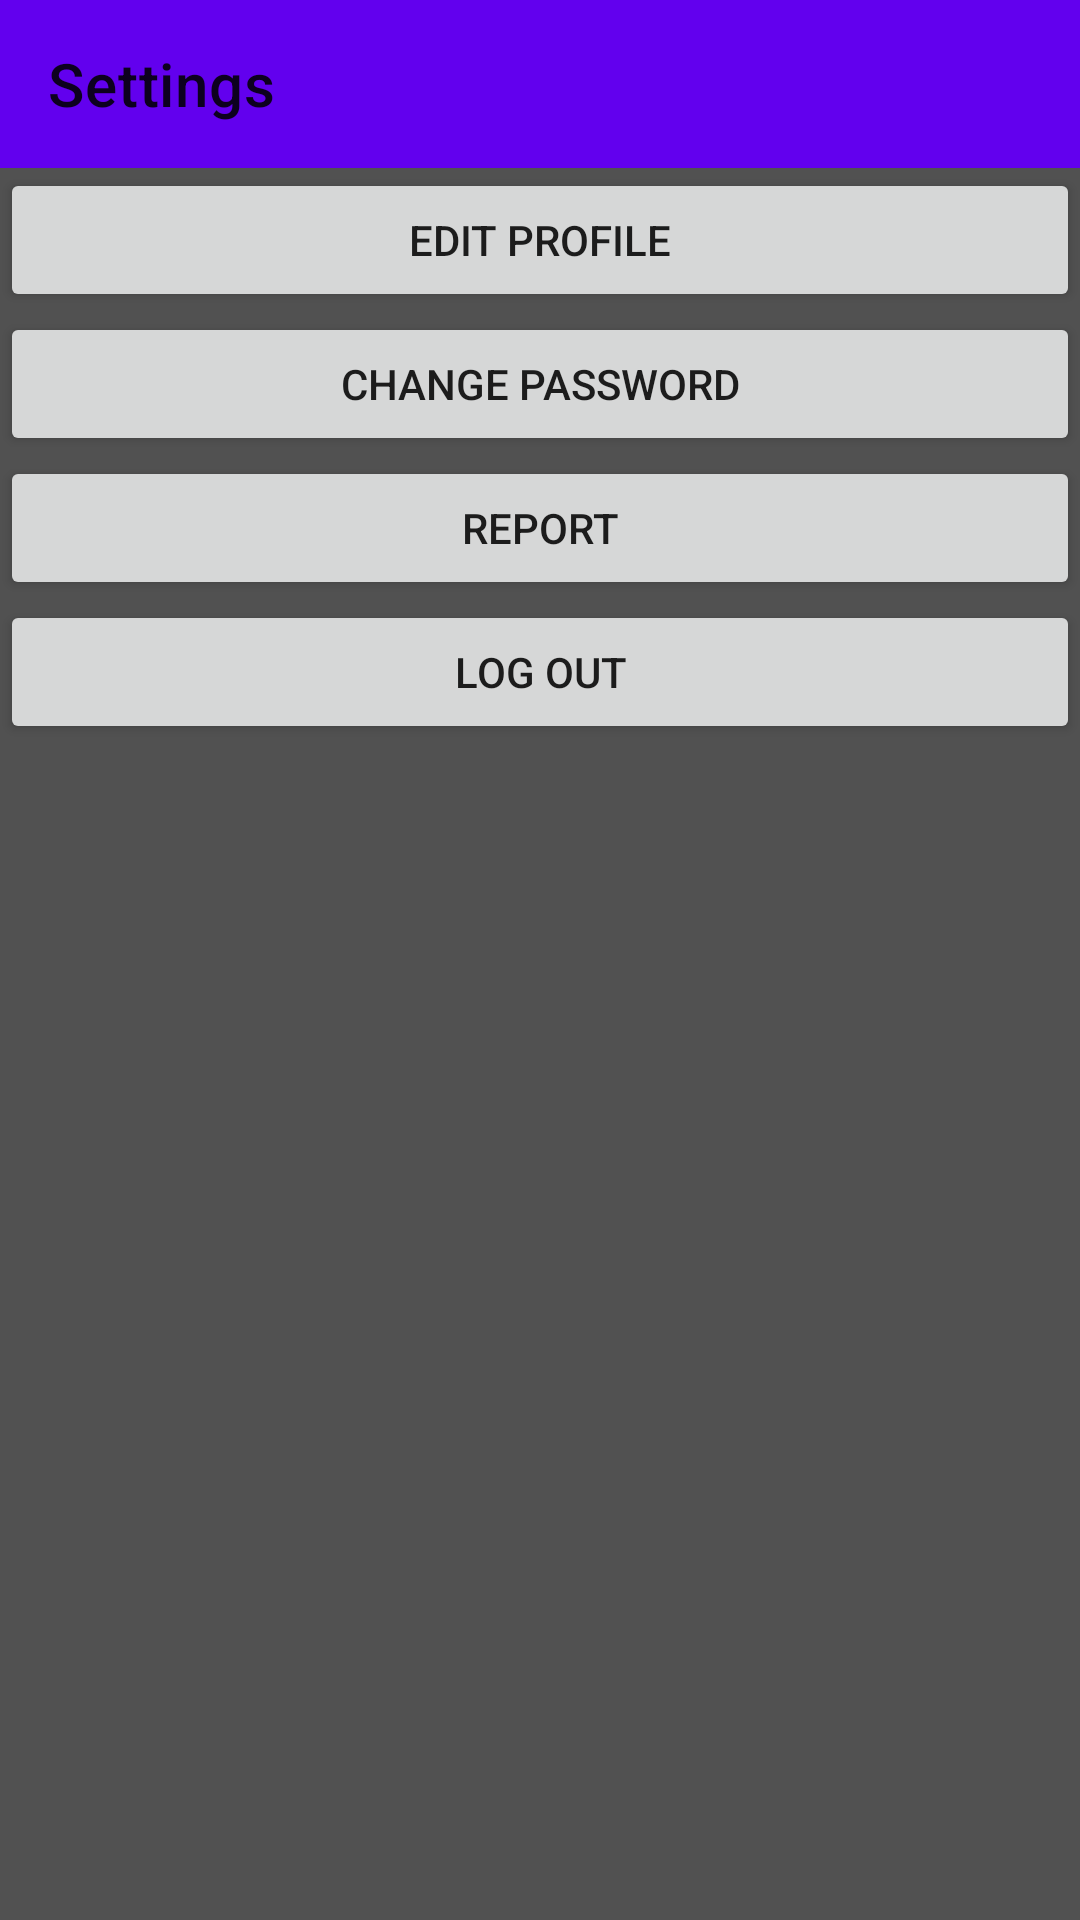

Layout XML and referenced resources for this Android screen:
<!-- AndroidManifest.xml: application theme Theme.App -->
<!-- res/layout/fragment_settings.xml -->
<?xml version="1.0" encoding="utf-8"?>
<LinearLayout xmlns:android="http://schemas.android.com/apk/res/android"
    xmlns:app="http://schemas.android.com/apk/res-auto"
    xmlns:tools="http://schemas.android.com/tools"
    android:layout_width="match_parent"
    android:layout_height="match_parent"
    android:orientation="vertical"
    android:background="#515151">


    <androidx.appcompat.widget.Toolbar
        android:id="@+id/toolBar_Settings"
        android:layout_width="match_parent"
        android:layout_height="wrap_content"
        android:background="?attr/colorPrimary"
        android:minHeight="?attr/actionBarSize"
        android:theme="?attr/actionBarTheme"
        app:title="Settings" />

    <Button
        android:id="@+id/button_edit_profile"
        android:layout_width="match_parent"
        android:layout_height="wrap_content"
        android:text="@string/Edit_Profile" />

    <Button
        android:id="@+id/button_change_pass"
        android:layout_width="match_parent"
        android:layout_height="wrap_content"
        android:text="@string/change_password" />

    <Button
        android:id="@+id/button_help"
        android:layout_width="match_parent"

        android:layout_height="wrap_content"
        android:text="@string/Report" />
    <Button
        android:id="@+id/button_logout"
        android:layout_width="match_parent"

        android:layout_height="wrap_content"
        android:text="@string/log_out" />

</LinearLayout>
<!-- resources referenced by this layout -->
<resources>
  <string name="Edit_Profile">Edit Profile</string>
  <string name="Report">report</string>
  <string name="change_password">Change Password</string>
  <string name="log_out">Log Out</string>
  <style name="Theme.App" parent="Theme.MaterialComponents.DayNight.NoActionBar">
          
          <item name="colorPrimary">@color/colorPrimary</item>
          <item name="colorPrimaryVariant">@color/colorPrimaryDark</item>
          <item name="colorOnPrimary">@color/white</item>
          
          <item name="colorSecondary">@color/colorPrimary</item>
          <item name="colorSecondaryVariant">@color/colorPrimaryDark</item>
          <item name="colorOnSecondary">@color/white</item>
          
          <item name="android:statusBarColor" tools:targetApi="l">?attr/colorPrimaryVariant</item>
          
      </style>
  <!-- not gathered from this repository: default colours our renderer supplied (Android Studio template values) -->
  <color name="white">#FFFFFFFF</color>
  <color name="colorPrimary">#FF6200EE</color>
  <color name="colorPrimaryDark">#FF3700B3</color>
</resources>
